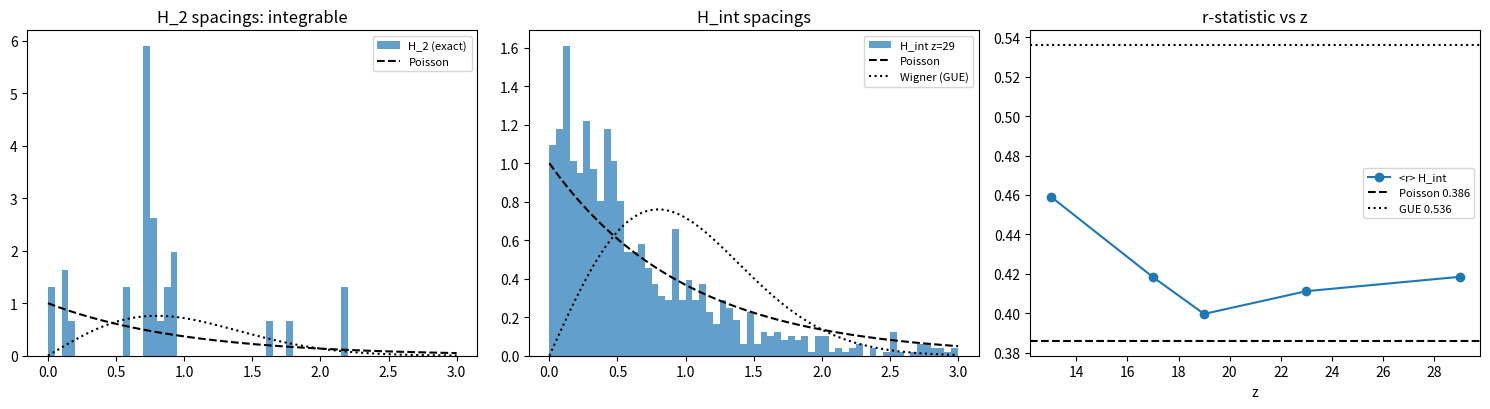

This chart was generated by the following Python code:
#!/usr/bin/env python3
"""
Node 13 -- fermionic Fock fork: an arithmetic operator from the sieve's
own materials.

EXACT identification: faces S of Delta_z (subsets of primes <= z) are the
fermionic Fock basis over primes (each prime used at most once = Pauli;
squarefree kernel). Mu = (-1)^F (fermion parity). Face adjacency
(S <-> S+{p}) is fermionic hopping.

H_2 = sum_p (log p / p) (a_p^dag + a_p): one-body hopping with the
prime terms of -zeta'/zeta. KILLED BY INSPECTION: the terms commute
([O_p, O_q] = 0, O_p^2 = 1), so the spectrum is EXACTLY
{sum_p +/- (log p)/p} -- integrable, not chaotic. No zero statistics.
Verified below against dense diagonalization.

H_int = H_2 + sum_{p<q} (log p log q)/(pq) n_p n_q: minimal interacting
native Hamiltonian. One-body = prime terms of zeta'/zeta; two-body =
semiprime terms of (zeta'/zeta)^2. Self-adjoint, no symmetries.
Probe: bulk level statistics (r-statistic, spacing histogram) vs
Poisson <r>=0.386 / GUE <r>=0.536. GUE-like would put the sieve's own
operator in the zeros' universality class; Poisson is another kill.
"""

import numpy as np, json

def primes_upto(n):
    s = bytearray(b'\x01')*(n+1); s[:2] = b'\x00\x00'
    import math
    for i in range(2, int(math.isqrt(n))+1):
        if s[i]: s[i*i:n+1:i] = b'\x00'*(((n - i*i)//i)+1)
    return [i for i, b in enumerate(s) if b]

def build_H(z, interacting=True):
    ps = np.array(primes_upto(z), dtype=float); m = len(ps)
    N = 1 << m
    c = np.log(ps)/ps
    H = np.zeros((N, N))
    idx = np.arange(N)
    for i in range(m):                       # hopping: flip bit i
        H[idx, idx ^ (1 << i)] += c[i]
    if interacting:                          # density-density, diagonal
        bits = ((idx[:, None] >> np.arange(m)) & 1).astype(float)
        wb = bits @ c
        H[np.diag_indices(N)] += (wb*wb - bits @ (c*c))/2
    return H, ps

def r_stat(e):
    s = np.diff(np.sort(e)); s = s[s > 1e-12]
    r = np.minimum(s[:-1], s[1:])/np.maximum(s[:-1], s[1:])
    return float(np.mean(r)), s

# ---- H_2 exact spectrum vs dense diagonalization (sanity)
H2, ps = build_H(13, interacting=False)
e_dense = np.linalg.eigvalsh(H2)
m = len(ps); c = np.log(ps)/ps; N = 1 << m
bits = ((np.arange(N)[:, None] >> np.arange(m)) & 1).astype(float)
e_exact = np.sort(bits @ (2*c) - c.sum())
print(f"H_2 z=13: max|dense-exact| = {np.max(np.abs(e_dense-e_exact)):.2e}")
r2, s2 = r_stat(e_exact)
print(f"H_2 <r> = {r2:.3f} (Poisson 0.386, GUE 0.536)")

# ---- H_int across z
res = {}
for z in [13, 17, 19, 23, 29]:
    H, ps = build_H(z, interacting=True)
    e = np.linalg.eigvalsh(H)
    r, s = r_stat(e)
    res[z] = {"dim": int(len(e)), "r": r}
    print(f"H_int z={z}: dim={len(e)}, <r>={r:.3f}")

# figure: H_2 spacings vs H_int spacings at z=29 vs Poisson/Wigner
import matplotlib; matplotlib.use("Agg")
import matplotlib.pyplot as plt
H, _ = build_H(29, interacting=True)
_, sint = r_stat(np.linalg.eigvalsh(H))
fig, axx = plt.subplots(1, 3, figsize=(15, 4.2))
x = np.linspace(0, 3, 200)
poisson = np.exp(-x); wigner = (np.pi*x/2)*np.exp(-np.pi*x*x/4)
axx[0].hist(s2/np.mean(s2), bins=60, range=(0,3), density=True, alpha=.7,
            label="H_2 (exact)")
axx[0].plot(x, poisson, 'k--', label="Poisson"); axx[0].plot(x, wigner, 'k:')
axx[0].set_title("H_2 spacings: integrable"); axx[0].legend(fontsize=8)
axx[1].hist(sint/np.mean(sint), bins=60, range=(0,3), density=True, alpha=.7,
            label="H_int z=29")
axx[1].plot(x, poisson, 'k--', label="Poisson"); axx[1].plot(x, wigner, 'k:',
            label="Wigner (GUE)")
axx[1].set_title("H_int spacings"); axx[1].legend(fontsize=8)
zs = sorted(res); rs = [res[z]["r"] for z in zs]
axx[2].plot(zs, rs, 'o-', label="<r> H_int")
axx[2].axhline(0.386, color='k', ls='--', label="Poisson 0.386")
axx[2].axhline(0.536, color='k', ls=':', label="GUE 0.536")
axx[2].set_xlabel("z"); axx[2].set_title("r-statistic vs z")
axx[2].legend(fontsize=8)
fig.tight_layout(); fig.savefig("fock_probe.png", dpi=110)
print("figure -> fock_probe.png")
json.dump(res, open("fock_probe.json","w"), indent=1)
